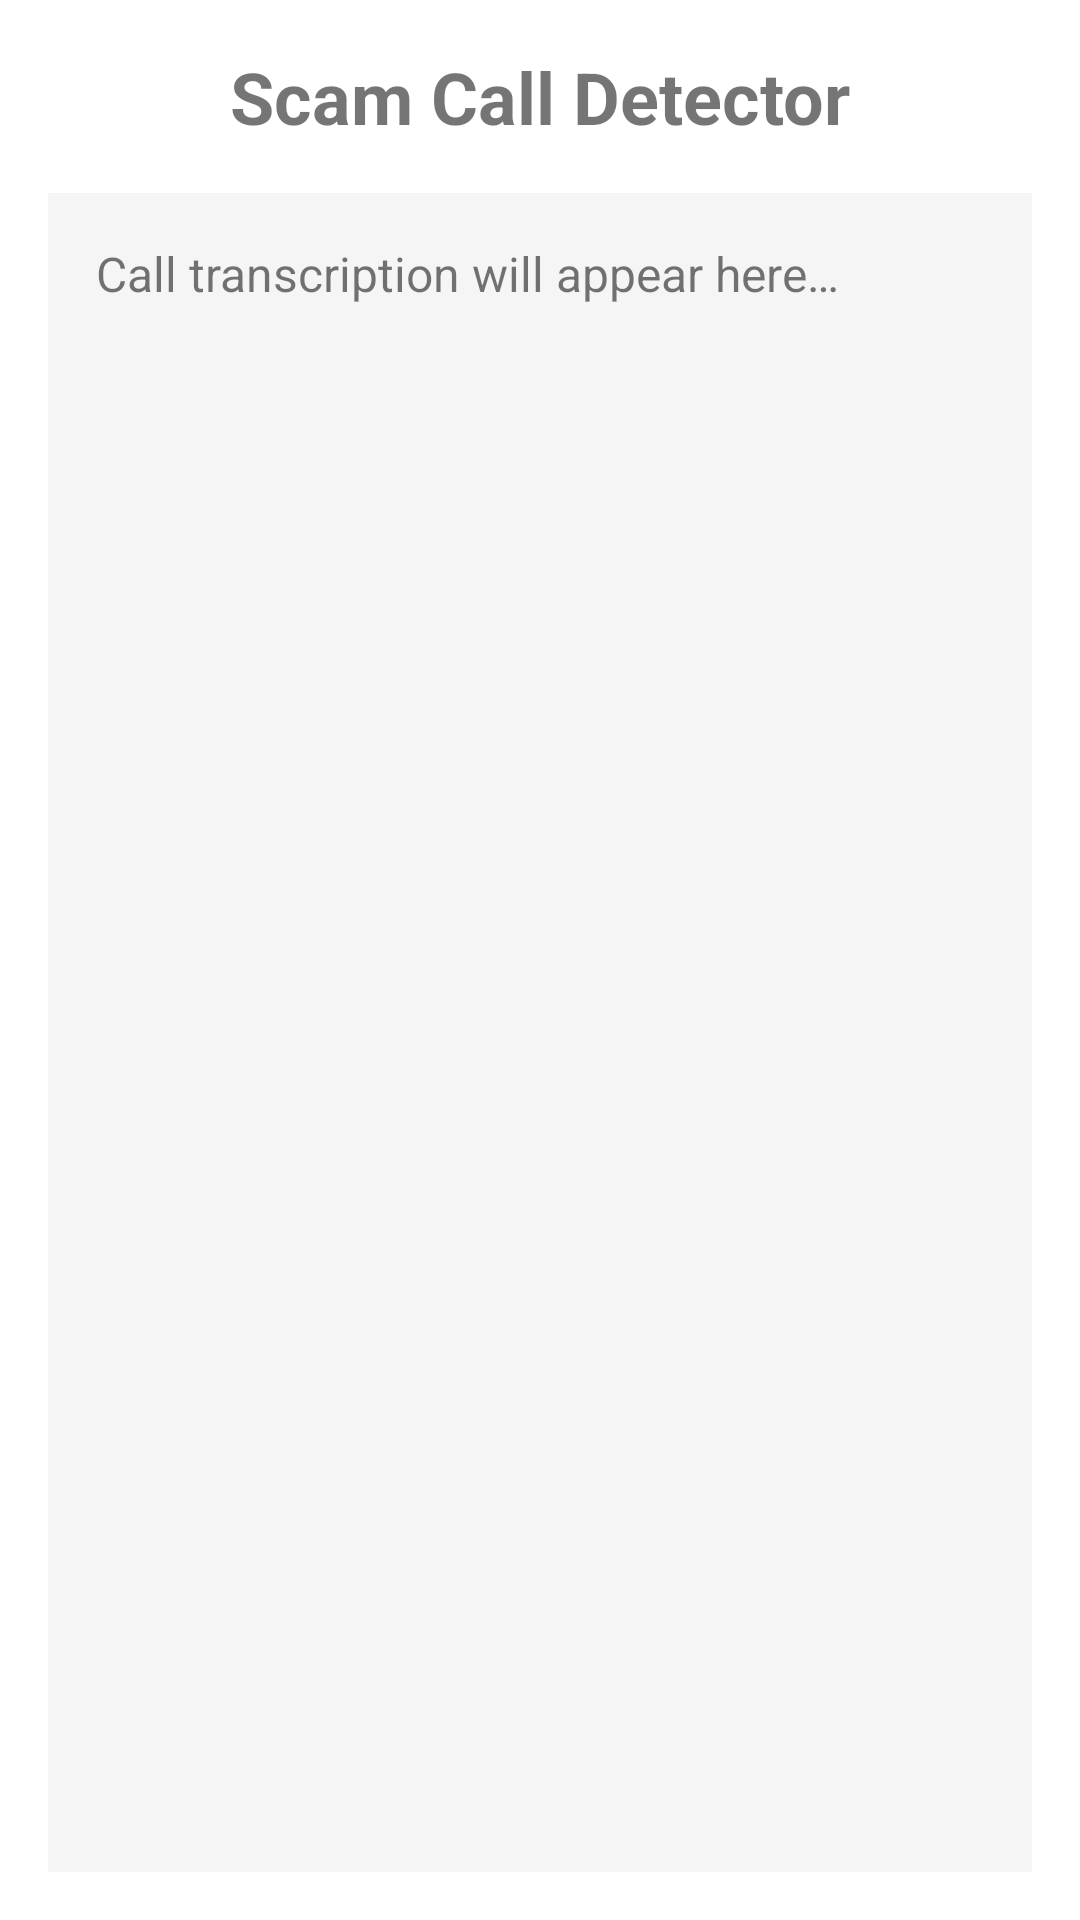

Here is an Android app screen rendered from its layout file. Give the layout XML and the strings, colors and styles it references.
<!-- AndroidManifest.xml: application theme AppTheme -->
<!-- res/layout/activity_main.xml -->
<?xml version="1.0" encoding="utf-8"?>

<androidx.constraintlayout.widget.ConstraintLayout xmlns:android="http://schemas.android.com/apk/res/android"
    xmlns:app="http://schemas.android.com/apk/res-auto"
    android:layout_width="match_parent"
    android:layout_height="match_parent"
    android:padding="16dp">

    <TextView
        android:id="@+id/titleText"
        android:layout_width="wrap_content"
        android:layout_height="wrap_content"
        android:text="@string/app_name"
        android:textSize="24sp"
        android:textStyle="bold"
        app:layout_constraintTop_toTopOf="parent"
        app:layout_constraintStart_toStartOf="parent"
        app:layout_constraintEnd_toEndOf="parent"/>

    <com.google.android.material.card.MaterialCardView
        android:id="@+id/warningCard"
        android:layout_width="match_parent"
        android:layout_height="wrap_content"
        android:layout_marginTop="16dp"
        android:visibility="gone"
        app:cardBackgroundColor="#FFE0E0"
        app:cardCornerRadius="8dp"
        app:cardElevation="4dp"
        app:layout_constraintTop_toBottomOf="@id/titleText">

        <LinearLayout
            android:layout_width="match_parent"
            android:layout_height="wrap_content"
            android:orientation="vertical"
            android:padding="16dp">

            <TextView
                android:layout_width="wrap_content"
                android:layout_height="wrap_content"
                android:text="@string/scam_warning_title"
                android:textColor="#D32F2F"
                android:textSize="18sp"
                android:textStyle="bold"/>

            <TextView
                android:id="@+id/warningText"
                android:layout_width="wrap_content"
                android:layout_height="wrap_content"
                android:layout_marginTop="8dp"
                android:textColor="#D32F2F"/>
        </LinearLayout>
    </com.google.android.material.card.MaterialCardView>

    <TextView
        android:id="@+id/transcriptionText"
        android:layout_width="match_parent"
        android:layout_height="0dp"
        android:layout_marginTop="16dp"
        android:background="#F5F5F5"
        android:padding="16dp"
        android:text="@string/transcription_placeholder"
        android:textSize="16sp"
        app:layout_constraintTop_toBottomOf="@id/warningCard"
        app:layout_constraintBottom_toBottomOf="parent"/>

</androidx.constraintlayout.widget.ConstraintLayout>
<!-- resources referenced by this layout -->
<resources>
  <string name="app_name">Scam Call Detector</string>
  <string name="scam_warning_title">⚠️ SCAM DETECTED!</string>
  <string name="transcription_placeholder">Call transcription will appear here…</string>
  <style name="AppTheme" parent="Theme.MaterialComponents.DayNight.DarkActionBar">
          
          <item name="colorPrimary">@color/purple_500</item>
          <item name="colorPrimaryVariant">@color/purple_700</item>
          <item name="colorOnPrimary">@color/white</item>
          
          <item name="colorSecondary">@color/teal_200</item>
          <item name="colorSecondaryVariant">@color/teal_700</item>
          <item name="colorOnSecondary">@color/black</item>
          
          <item name="android:statusBarColor">?attr/colorPrimaryVariant</item>
      </style>
  <color name="purple_500">#FF6200EE</color>
  <color name="purple_700">#FF3700B3</color>
  <color name="white">#FFFFFFFF</color>
  <color name="teal_200">#FF03DAC5</color>
  <color name="teal_700">#FF018786</color>
  <color name="black">#FF000000</color>
</resources>
